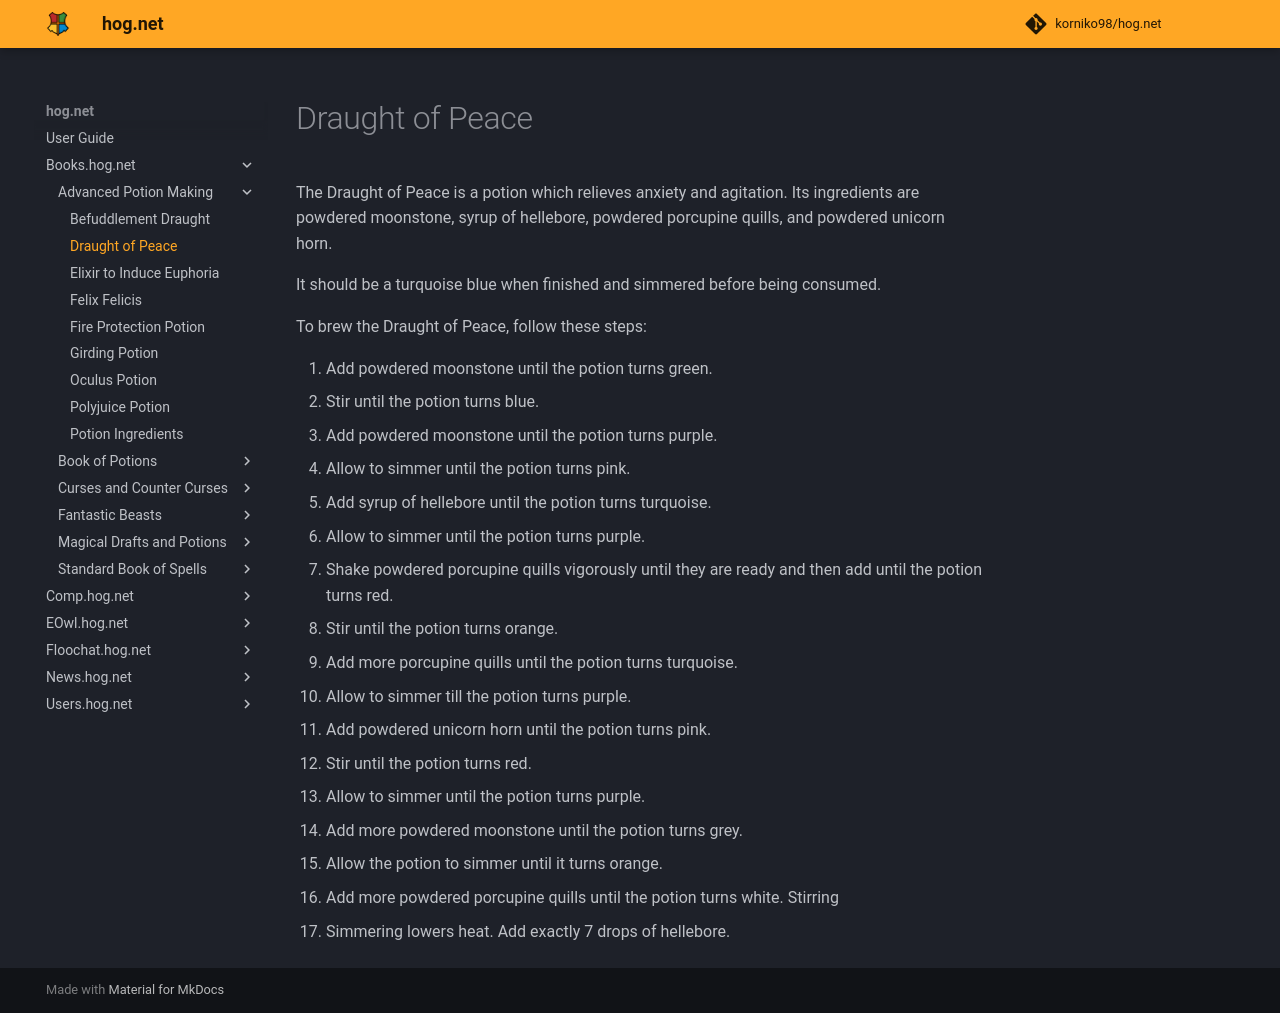

repository: korniko98/hog.net · page: Books.hog.net/Advanced_Potion_Making/Draught_of_Peace/index.html · generator: mkdocs

# Draught of Peace  
The Draught of Peace is a potion which relieves anxiety and agitation. Its ingredients are powdered moonstone, syrup of hellebore, powdered porcupine quills, and powdered unicorn horn.  
  
It should be a turquoise blue when finished and simmered before being consumed.  
  
To brew the Draught of Peace, follow these steps:  
  
  
1. Add powdered moonstone until the potion turns green.  
2. Stir until the potion turns blue.  
3. Add powdered moonstone until the potion turns purple.  
4. Allow to simmer until the potion turns pink.  
5. Add syrup of hellebore until the potion turns turquoise.  
6. Allow to simmer until the potion turns purple.  
7. Shake powdered porcupine quills vigorously until they are ready and then add until the potion turns red.  
8. Stir until the potion turns orange.  
9. Add more porcupine quills until the potion turns turquoise.  
10. Allow to simmer till the potion turns purple.  
11. Add powdered unicorn horn until the potion turns pink.  
12. Stir until the potion turns red.  
13. Allow to simmer until the potion turns purple.  
14. Add more powdered moonstone until the potion turns grey.  
15. Allow the potion to simmer until it turns orange.  
16. Add more powdered porcupine quills until the potion turns white. Stirring  
17. Simmering lowers heat. Add exactly 7 drops of hellebore.  
  
  

<meta name="robots" content="noindex, noarchive, nofollow">
